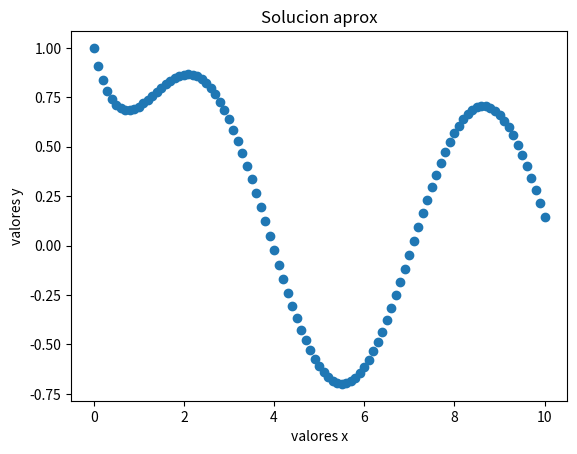

Generate this figure with matplotlib:
# Heun method

# INPUT: y' = f(x,y)  : diferential equation
#        y(x(0)) = y0 : initial condition
#        xf           : variable final which define range
#        n            : number of points
# OUTPUT: Aproximation solution of ordinary diferential equation whit its
#         respective graph


import numpy as np
import matplotlib.pyplot as plt

def heun(f,x0,y0,xf,n):

    h = (xf-x0)/(n-1)
    x = np.linspace(x0,xf,n)
    y = np.zeros([n,1])

    y[0] = y0
    for i in range(1,n):
        y[i] = (h/2)*(f(x[i-1],y[i-1])+f(x[i],y[i-1]+h*f(x[i-1],y[i-1])))+y[i-1]
        # y_i+1 = y_i + h/2 * (f(x_i,y_i) + f(x_i+1,y_i+h*f(x_i,y_i)))

    plt.plot(x,y,'o')
    plt.xlabel("valores x")
    plt.ylabel("valores y")
    plt.title("Solucion aprox")
    plt.show()

def function(x,y):
    return -y+np.sin(x) # modified function to use
    
def main():

    x0 = 0
    y0 = 1
    xf = 10
    n = 101
    heun(function,x0,y0,xf,n,)

main()
    
